Run: headless pygame with SDL's dummy video driver; simulated clock (each Clock.tick advances the game by its frame time, no real sleeping); random seed 0; keys injected as events and as key.get_pressed() state; no mouse input.
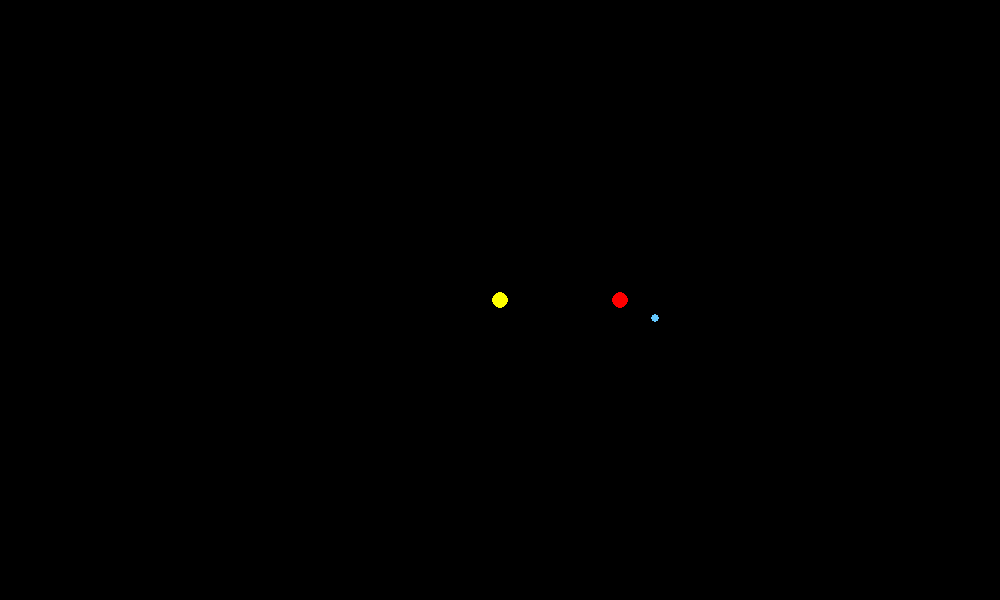
Frame 1 of 4 · flips 1–60 · no input
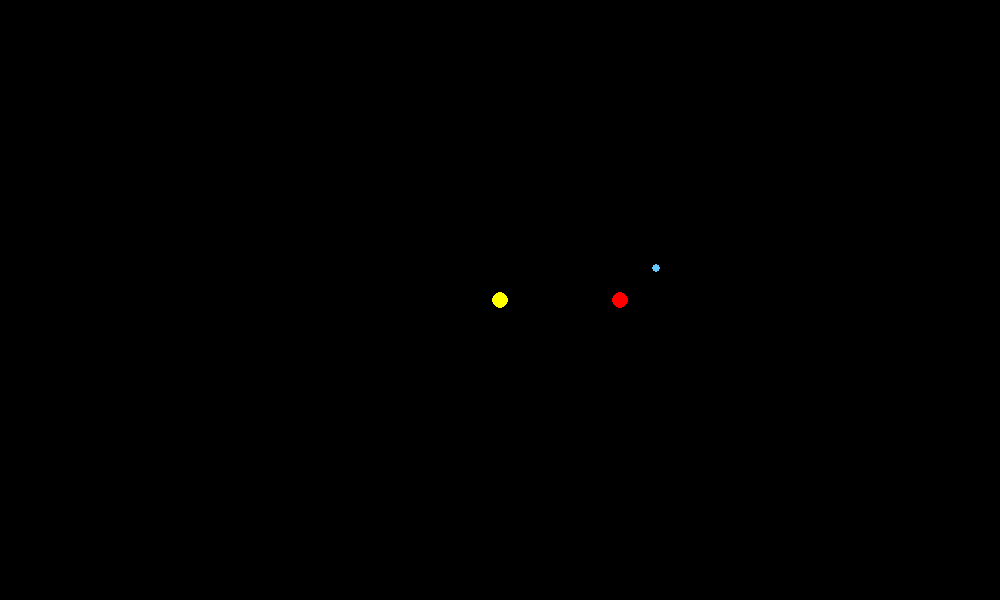
Frame 2 of 4 · flips 61–180 · tapped SPACE, RETURN · held RIGHT (→), D
Frame 3 of 4 · flips 181–300 · held DOWN (↓), S · screen unchanged from frame 2, image omitted
Frame 4 of 4 · flips 301–420 · held LEFT (←), A, UP (↑), W · screen unchanged from frame 3, image omitted

The pygame program that drew these frames:

import pygame
import math


# initialize pygame
pygame.init()
running = True
clock = pygame.time.Clock()

width = 1000
height = 600
screen = pygame.display.set_mode((width, height))
pygame.display.set_caption("Gravity Ball")


G = 6.67430e-11
#This scale stuff is stolen from a man on the internet
scale = 6e-11
dt = 864000 #TEN days in seconds
gamestopped = False

class Static_body:
    def __init__(self, x, y, mass, radius, color):
        self.x, self.y = x,y
        self.mass = mass
        self.radius = radius
        self.color = color
    
    def draw(self, screen):
        
        screen_x = int(self.x * scale  + width // 2)
        screen_y = int(self.y * scale  + height // 2)
        pygame.draw.circle(screen, self.color, (screen_x, screen_y), self.radius)


class Moving_body:
    def __init__(self, x, y, vx, vy, mass, radius, color):
        self.x, self.y = x, y
        self.vx, self.vy = vx, vy
        self.mass = mass
        self.radius = radius
        self.color = color
    
    def update_position(self, bodies):
        #Euler Numerical Integration.. Not stable long term but should be fine for our game? 
        #Might have to change it in the fututer

        #intialize force in x and y
        fx = fy = 0

        #loop through bodies list
        for other in bodies:
            if other != self:
                #get distance between bodies
                dx = other.x - self.x
                dy = other.y - self.y
                r = math.sqrt(dx**2 + dy**2)

                #this is to get rid of dividing by zero 
                if r > 0:
                    #newtons formula f = G Mm / r^2
                    f = G * self.mass * other.mass / (r**2)
                    #break force up into x and y components
                    fx += f * dx / r
                    fy += f * dy / r

        #now that we have the force we can compute the acceleration velocity and position
        ax = fx / self.mass
        ay = fy / self.mass 
        self.vx += ax * dt
        self.vy += ay * dt
        self.x += self.vx * dt
        self.y += self.vy * dt
        
    
    def reset(self):
        self.x = 2.867e12
        self.y = 0
        self.vx = 0
        self.vy = 6810
    
    def stop(self):
        self.vx = 0
        self.vy = 0

    def draw(self, screen):

        screen_x = int(self.x * scale + width // 2)
        screen_y = int(self.y * scale + height // 2)
        pygame.draw.circle(screen, self.color, (screen_x, screen_y), self.radius)

bodies = [
    Static_body(0, 0, 1.989e30, 8, (255, 255, 0)),
    Static_body(2e12, 0, 2e30, 8, (255,0,0)),
    Moving_body(2.867e12, 0, 0, 6810, 8.681e25, 4, (100, 200, 255))
]

while running: 
    for event in pygame.event.get():
        if event.type == pygame.QUIT:
            running = False
        
        #Added a reset and stop button also added new boolean called game gamestop
        if event.type == pygame.KEYDOWN:
            if event.key == pygame.K_r:
                gamestopped = False
                for body in bodies:
                    if isinstance(body, Moving_body):
                        body.reset()
            if event.key == pygame.K_s:
                gamestopped = True
                for body in bodies:
                    if isinstance(body, Moving_body):
                        body.stop()
    
    screen.fill((0,0,0))

    for body in bodies:
        #This was CHAT... Had no clue how to make only moving bodies position update
        #Not sure what "isinstance" is
        if isinstance(body, Moving_body) and gamestopped == False:
            body.update_position(bodies)
        body.draw(screen)

    pygame.display.flip()
    clock.tick(60)

pygame.quit()
